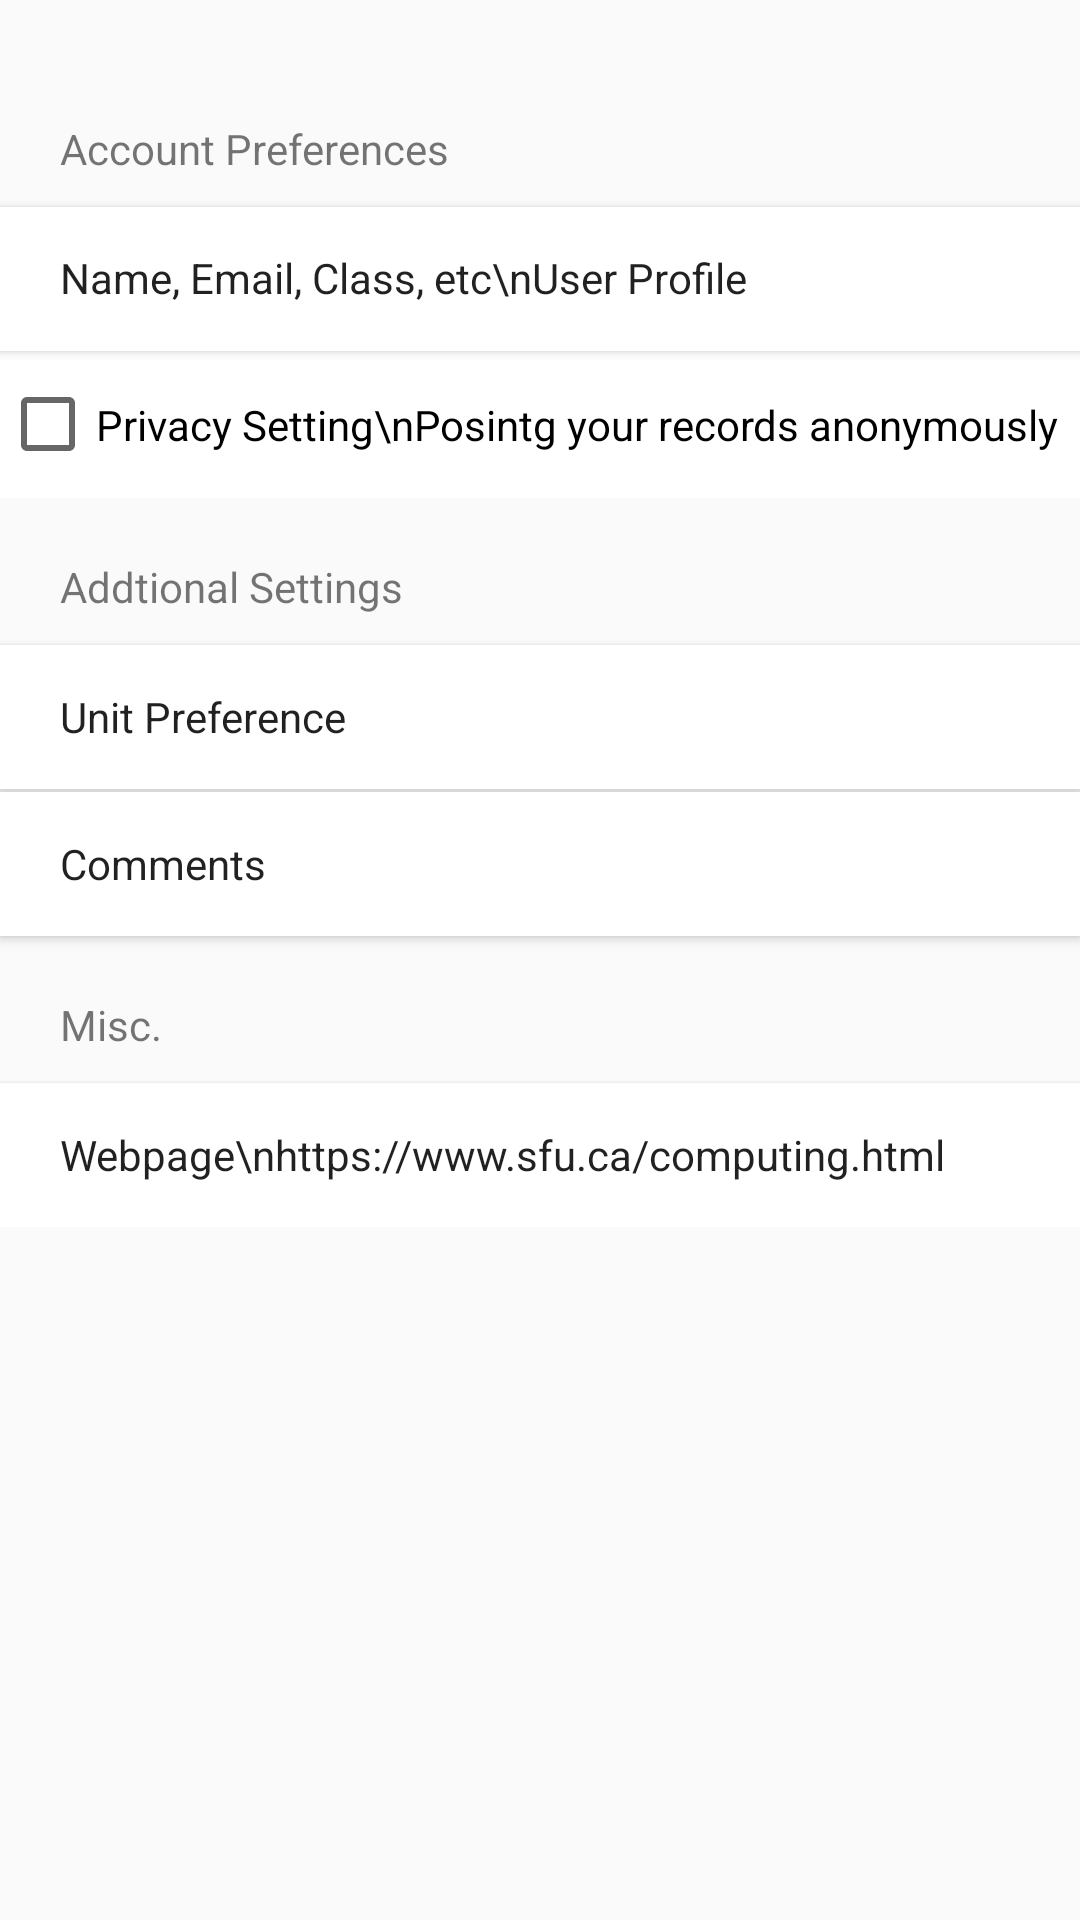

The Android layout XML behind this screen, and the referenced resources:
<!-- AndroidManifest.xml: application theme Theme.Vincente_Buenaventura_MyRuns2 -->
<!-- res/layout/screen_settings.xml -->
<?xml version="1.0" encoding="utf-8"?>
<androidx.constraintlayout.widget.ConstraintLayout xmlns:android="http://schemas.android.com/apk/res/android"
    android:layout_width="match_parent"
    android:layout_height="match_parent">

    <ScrollView
        android:layout_width="match_parent"
        android:layout_height="match_parent">

        <LinearLayout
            android:layout_width="match_parent"
            android:layout_height="wrap_content"
            android:orientation="vertical">

            <TextView
                android:id="@+id/textView4"
                android:layout_width="match_parent"
                android:layout_height="wrap_content"
                android:paddingLeft="20dp"
                android:layout_marginBottom="10dp"
                android:layout_marginTop="40dp"
                android:text="Account Preferences" />

            <Button
                android:id="@+id/userProfile"
                android:layout_width="match_parent"
                android:layout_height="wrap_content"
                android:background="@color/white"
                android:paddingStart="20dp"
                android:paddingBottom="1dp"
                android:text="Name, Email, Class, etc\nUser Profile"
                android:textAlignment="viewStart"
                android:textAppearance="@style/TextAppearance.AppCompat.Body1" />

            <CheckBox
                android:id="@+id/checkBox"
                android:layout_width="match_parent"
                android:layout_height="49dp"
                android:background="@color/white"
                android:layout_marginBottom="20dp"
                android:text="Privacy Setting\nPosintg your records anonymously" />

            <TextView
                android:id="@+id/textView6"
                android:layout_width="match_parent"
                android:layout_height="wrap_content"
                android:paddingStart="20dp"
                android:layout_marginBottom="10dp"
                android:text="Addtional Settings" />

            <Button
                android:id="@+id/button4"
                android:layout_width="match_parent"
                android:layout_height="wrap_content"
                android:background="@android:color/white"
                android:paddingStart="20dp"
                android:text="Unit Preference"
                android:layout_marginBottom="1dp"
                android:textAlignment="viewStart"
                android:textAppearance="@style/TextAppearance.AppCompat.Body1" />

            <Button
                android:id="@+id/button5"
                android:layout_width="match_parent"
                android:layout_height="wrap_content"
                android:background="@android:color/white"
                android:paddingStart="20dp"
                android:layout_marginBottom="20dp"
                android:text="Comments"
                android:textAlignment="viewStart"
                android:textAppearance="@style/TextAppearance.AppCompat.Body1" />

            <TextView
                android:id="@+id/textView7"
                android:layout_width="match_parent"
                android:layout_height="wrap_content"
                android:paddingStart="20dp"
                android:layout_marginBottom="10dp"
                android:text="Misc." />

            <Button
                android:id="@+id/button6"
                android:layout_width="match_parent"
                android:layout_height="wrap_content"
                android:text="Webpage\nhttps://www.sfu.ca/computing.html"
                android:paddingStart="20dp"
                android:textAlignment="viewStart"
                android:background="@android:color/white"
                android:textAppearance="@style/TextAppearance.AppCompat.Body1" />

        </LinearLayout>
    </ScrollView>
</androidx.constraintlayout.widget.ConstraintLayout>
<!-- resources referenced by this layout -->
<resources>
  <style name="Theme.Vincente_Buenaventura_MyRuns2" parent="Base.Theme.Vincente_Buenaventura_MyRuns1" />
  <style name="Base.Theme.Vincente_Buenaventura_MyRuns1" parent="Theme.AppCompat.Light.NoActionBar">
          
          
      </style>
  <!-- not gathered from this repository: default colours our renderer supplied (Android Studio template values) -->
  <color name="white">#FFFFFFFF</color>
</resources>
